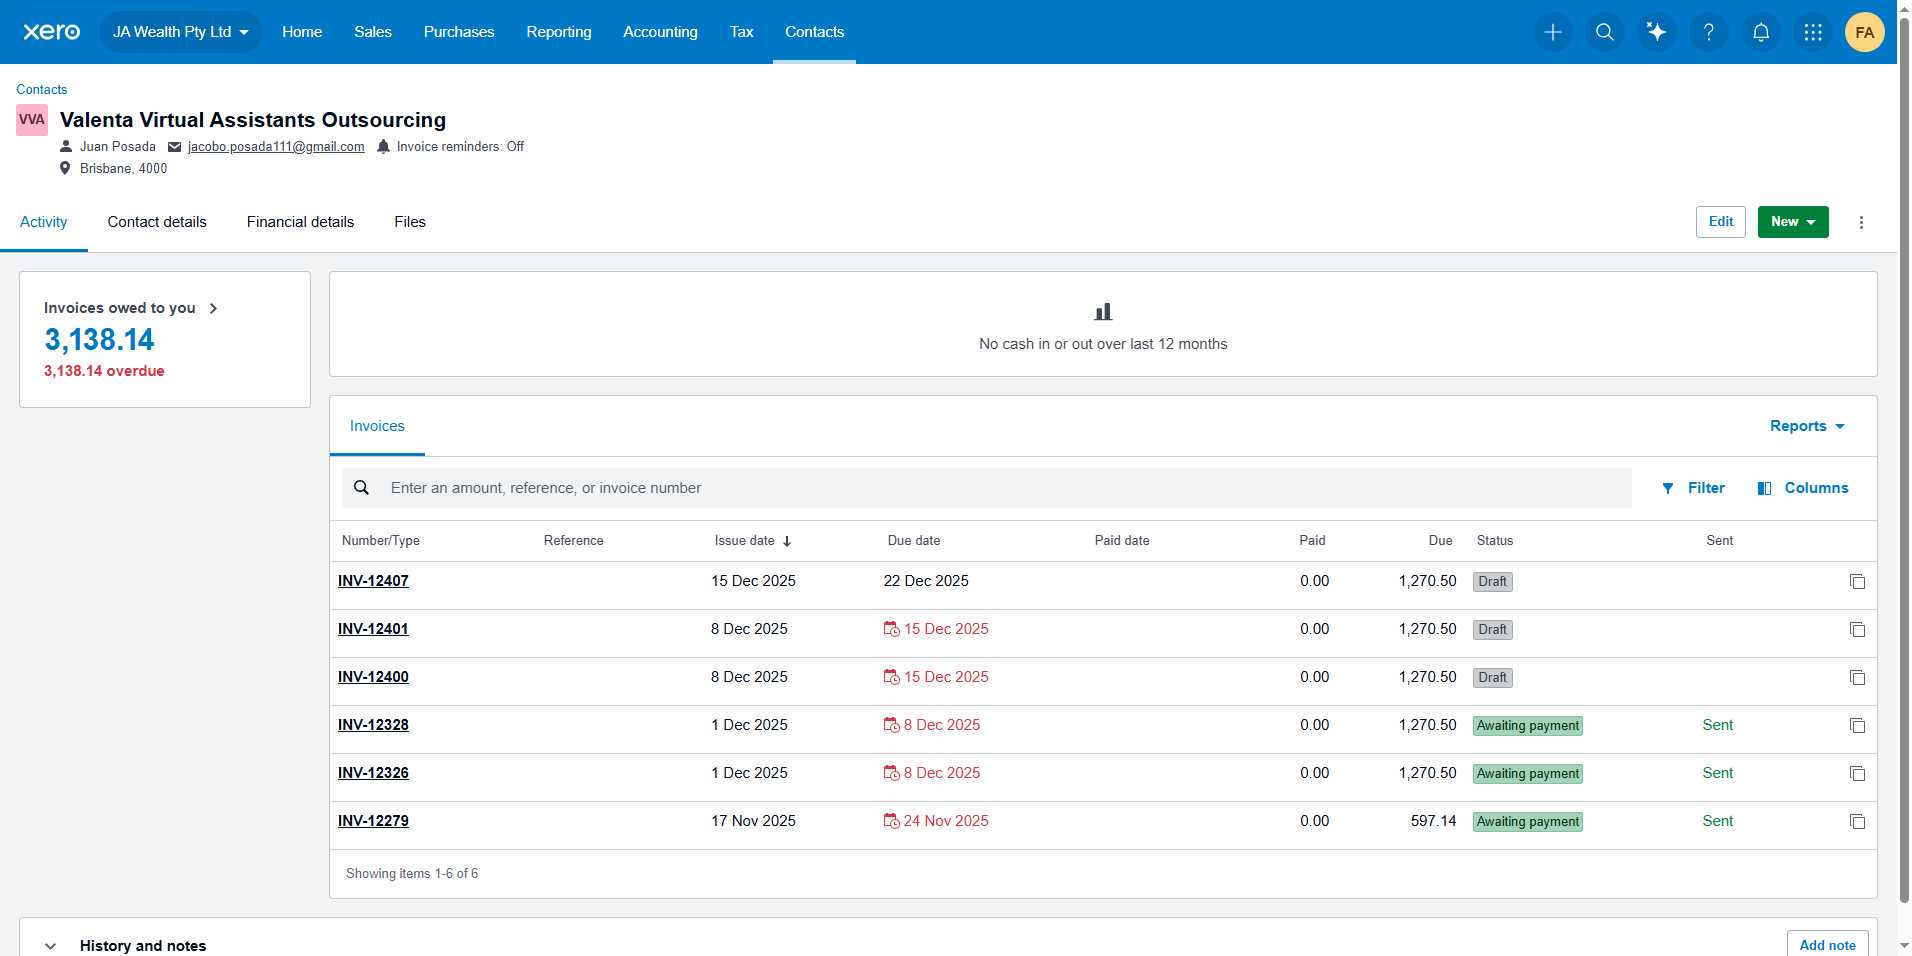
Task: Robotic Enterprise Framework
Workflow: Xero_ExtractContactDetails

Step 1: Edge Contacts in window 'Contacts*' (msedge.exe)

Step 2: click on the element 'Contact details' in window 'Contacts - Valenta Virtual Assistants Outsourcing - Xero' (msedge.exe) (no picture)

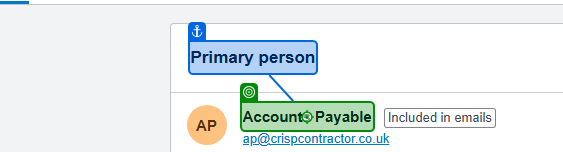
Step 3 [try]: get-text from the heading in window 'Contact*' (msedge.exe)

Step 4 [catch]: get-text from the element in window 'Contact*' (msedge.exe) (no picture)

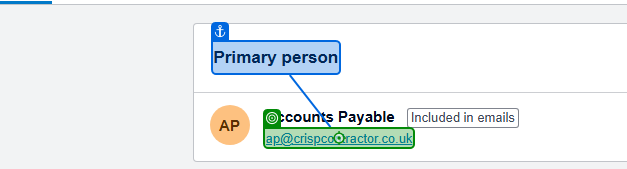
Step 5 [try]: get-text from the link '*@*' in window 'Contact*' (msedge.exe)

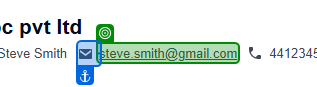
Step 6 [catch]: get-text from the link in window 'Contact*' (msedge.exe)
